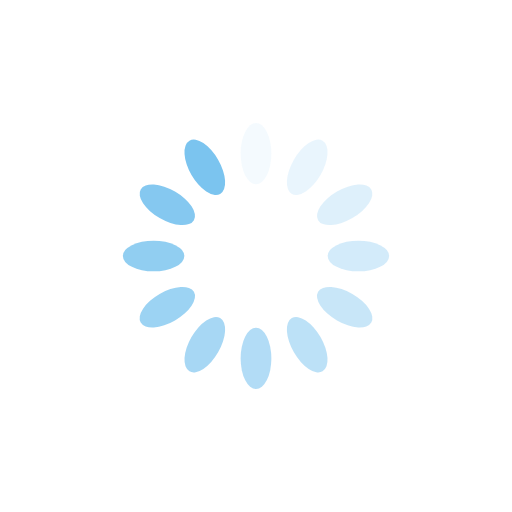
t = 0.00 s
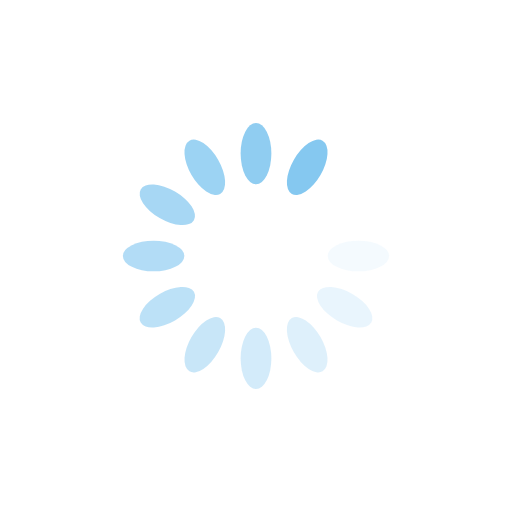
t = 0.49 s
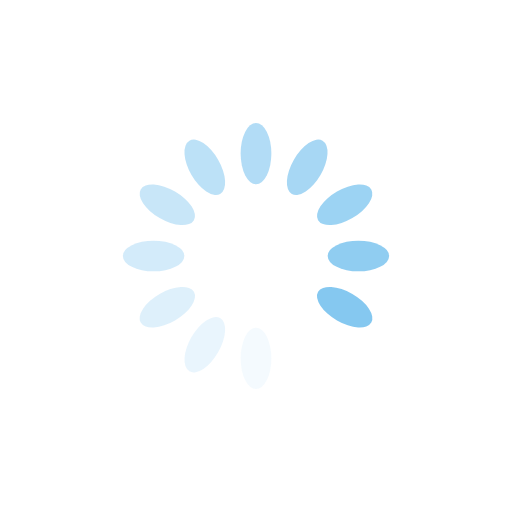
t = 0.98 s
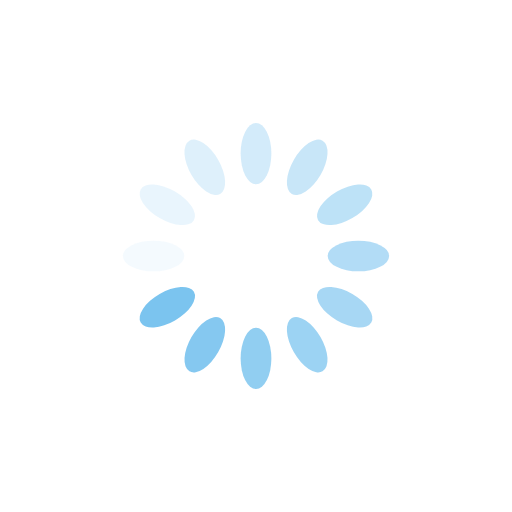
t = 1.47 s

The animated SVG that drew these frames (rendered in a browser with its animation timeline set to each time). Animation: 12 SMIL elements (animate=12); one cycle of 1.96 s, repeats indefinitely.

<?xml version="1.0" encoding="utf-8"?>
<svg xmlns="http://www.w3.org/2000/svg" xmlns:xlink="http://www.w3.org/1999/xlink" style="margin: auto; background: none; display: block; shape-rendering: auto;" width="237px" height="237px" viewBox="0 0 100 100" preserveAspectRatio="xMidYMid">
<g transform="rotate(0 50 50)">
  <rect x="47" y="24" rx="3" ry="6" width="6" height="12" fill="#7bc4ef">
    <animate attributeName="opacity" values="1;0" keyTimes="0;1" dur="1.9607843137254901s" begin="-1.7973856209150327s" repeatCount="indefinite"></animate>
  </rect>
</g><g transform="rotate(30 50 50)">
  <rect x="47" y="24" rx="3" ry="6" width="6" height="12" fill="#7bc4ef">
    <animate attributeName="opacity" values="1;0" keyTimes="0;1" dur="1.9607843137254901s" begin="-1.6339869281045751s" repeatCount="indefinite"></animate>
  </rect>
</g><g transform="rotate(60 50 50)">
  <rect x="47" y="24" rx="3" ry="6" width="6" height="12" fill="#7bc4ef">
    <animate attributeName="opacity" values="1;0" keyTimes="0;1" dur="1.9607843137254901s" begin="-1.4705882352941175s" repeatCount="indefinite"></animate>
  </rect>
</g><g transform="rotate(90 50 50)">
  <rect x="47" y="24" rx="3" ry="6" width="6" height="12" fill="#7bc4ef">
    <animate attributeName="opacity" values="1;0" keyTimes="0;1" dur="1.9607843137254901s" begin="-1.3071895424836601s" repeatCount="indefinite"></animate>
  </rect>
</g><g transform="rotate(120 50 50)">
  <rect x="47" y="24" rx="3" ry="6" width="6" height="12" fill="#7bc4ef">
    <animate attributeName="opacity" values="1;0" keyTimes="0;1" dur="1.9607843137254901s" begin="-1.1437908496732025s" repeatCount="indefinite"></animate>
  </rect>
</g><g transform="rotate(150 50 50)">
  <rect x="47" y="24" rx="3" ry="6" width="6" height="12" fill="#7bc4ef">
    <animate attributeName="opacity" values="1;0" keyTimes="0;1" dur="1.9607843137254901s" begin="-0.9803921568627451s" repeatCount="indefinite"></animate>
  </rect>
</g><g transform="rotate(180 50 50)">
  <rect x="47" y="24" rx="3" ry="6" width="6" height="12" fill="#7bc4ef">
    <animate attributeName="opacity" values="1;0" keyTimes="0;1" dur="1.9607843137254901s" begin="-0.8169934640522876s" repeatCount="indefinite"></animate>
  </rect>
</g><g transform="rotate(210 50 50)">
  <rect x="47" y="24" rx="3" ry="6" width="6" height="12" fill="#7bc4ef">
    <animate attributeName="opacity" values="1;0" keyTimes="0;1" dur="1.9607843137254901s" begin="-0.6535947712418301s" repeatCount="indefinite"></animate>
  </rect>
</g><g transform="rotate(240 50 50)">
  <rect x="47" y="24" rx="3" ry="6" width="6" height="12" fill="#7bc4ef">
    <animate attributeName="opacity" values="1;0" keyTimes="0;1" dur="1.9607843137254901s" begin="-0.49019607843137253s" repeatCount="indefinite"></animate>
  </rect>
</g><g transform="rotate(270 50 50)">
  <rect x="47" y="24" rx="3" ry="6" width="6" height="12" fill="#7bc4ef">
    <animate attributeName="opacity" values="1;0" keyTimes="0;1" dur="1.9607843137254901s" begin="-0.32679738562091504s" repeatCount="indefinite"></animate>
  </rect>
</g><g transform="rotate(300 50 50)">
  <rect x="47" y="24" rx="3" ry="6" width="6" height="12" fill="#7bc4ef">
    <animate attributeName="opacity" values="1;0" keyTimes="0;1" dur="1.9607843137254901s" begin="-0.16339869281045752s" repeatCount="indefinite"></animate>
  </rect>
</g><g transform="rotate(330 50 50)">
  <rect x="47" y="24" rx="3" ry="6" width="6" height="12" fill="#7bc4ef">
    <animate attributeName="opacity" values="1;0" keyTimes="0;1" dur="1.9607843137254901s" begin="0s" repeatCount="indefinite"></animate>
  </rect>
</g>
<!-- [ldio] generated by https://loading.io/ --></svg>
